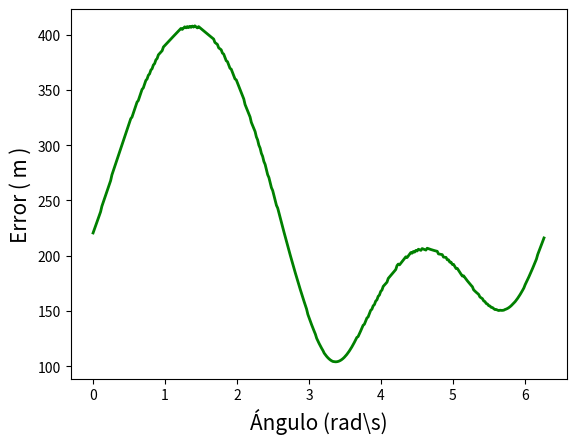

This chart was generated by the following Python code:
import numpy as np
import math
import random
import matplotlib.pyplot as plt
import matplotlib.patches as patches
import matplotlib.mlab as mlab
from scipy.integrate import odeint
from scipy import signal
import matplotlib.animation as animation
from matplotlib.pylab import *
from mpl_toolkits.axes_grid1 import host_subplot
from mpl_toolkits.mplot3d import Axes3D


#fig=plt.figure()
#fig.set_dpi(100)
#fig.set_size_inches(7,6.5)


# Datos a modificar en la simulacion 


g=9.8      # gravedad
omega=np.pi/12.0/3600.0     # velocidad rotacion
#omega=0.0
radi= 6378000  # radio tierra

tf=80.0    #tiempo de simulacion
velin =700.0 # velocidad de disparo



lat= 40.0  #latitud
alz=30.0 # angulo de alzada del tiro
#  pla=   # angulo plano 0º Sur eje X, 90º Este eje y, 180º Sur 270º Oeste

ralat= lat*np.pi/180.0
raalz= alz*np.pi/180.0
#rapla= pla*np.pi/180.0

omex= -omega*np.cos(ralat)
omez= omega*np.sin(ralat)
ome2radx= omega**2*radi*np.cos(ralat)*np.sin(ralat)
#ome2radz= omega**2*omega*radi*np.cos(ralat)**2
ome2radz= omega**2*radi*np.cos(ralat)**2
#ome2radz=0.1

print (ome2radz) 


#par=[mi,g,omega]
par=[g,omex,omez,ome2radx,ome2radz]


# Definiendo tiro solo gravedad

def tiro(z,t,par):
    z1,z2,z3,z4,z5,z6=z  
    dzdt=[z4,z5,z6, 
          ome2radx +2*z5*omez,
          2*(z6*omex-z4*omez),
          ome2radz -2*z5*omex -g]
    return dzdt


def tirog(az,at,par):
    az1,az2,az3,az4,az5,az6=az  
    dazdt=[az4,az5,az6, 0, 0, -g]
    return dazdt


# Llamada a odeint que resuelve las ecuaciones de movimiento



nt=20000  #numero de intervalos de tiempo
dt=tf/nt

rapla=np.linspace(0.0,np.pi,360)
dist=np.linspace(0.0,np.pi,360)

for j in range (0,360):
# Valores iniciales
  rapla[j] = 2*j*np.pi/360
  z1_0= 0.0  # x punto disparo
  z2_0=0.0  # y punto disparo
  z3_0=0.0  # z punto disparo
  z4_0= velin*np.cos(raalz)*np.cos(rapla[j])  # Velocidad x 
  z5_0= velin*np.cos(raalz)*np.sin(rapla[j])  # Velocidad y
  z6_0= velin*np.sin(raalz)   # velocidad z
#  
  z0=[z1_0,z2_0,z3_0,z4_0,z5_0,z6_0] #Valores iniciales   
#
  az1_0= 0.0  # x punto disparo
  az2_0=0.0  # y punto disparo
  az3_0=0.0  # z punto disparo
  az4_0= velin*np.cos(raalz)*np.cos(rapla[j])  # Velocidad x 
  az5_0= velin*np.cos(raalz)*np.sin(rapla[j])  # Velocidad y
  az6_0= velin*np.sin(raalz)   # velocidad z
#
  az0=[az1_0,az2_0,az3_0,az4_0,az5_0,az6_0] #Valores inici
# 
  t=np.linspace(0,tf,nt)
  at=np.linspace(0,tf,nt)
  abserr = 1.0e-8
  relerr = 1.0e-6
#
  z=odeint(tiro,z0,t,args=(par,),atol=abserr, rtol=relerr)
#
  az=odeint(tirog,az0,at,args=(par,),atol=abserr, rtol=relerr)
#
  for i in range (0,nt): 
     if z[i-1,2]*z[i,2] <0 : nfinal=i
  for k in range (0,nt): 
     if az[k-1,2]*az[k,2] <0 : nafinal=k
  print (j, rapla[j])
  dxy =np.sqrt((z[nfinal,0]-az[nafinal,0])**2+(z[nfinal,1] -az[nafinal,1])**2 )
  dist[j] = dxy
  print ('Error en el tiro =', dxy)


 


# Definicion del grafico
# Aqui se grafica la evolucion de los desplazamientos x1 y x2 con el tiempo

fig, ax1 = plt.subplots()
#ax2 = ax1.twinx()
ax1.set_xlabel('Ángulo (rad\s)',fontsize=15)
ax1.set_ylabel('Error ( m )', fontsize=15)
ax1.tick_params('y')
line1, = ax1.plot(rapla[:], dist[:], linewidth=2, color='g')
#plt.savefig("error.jpg", bbox_inches='tight')
